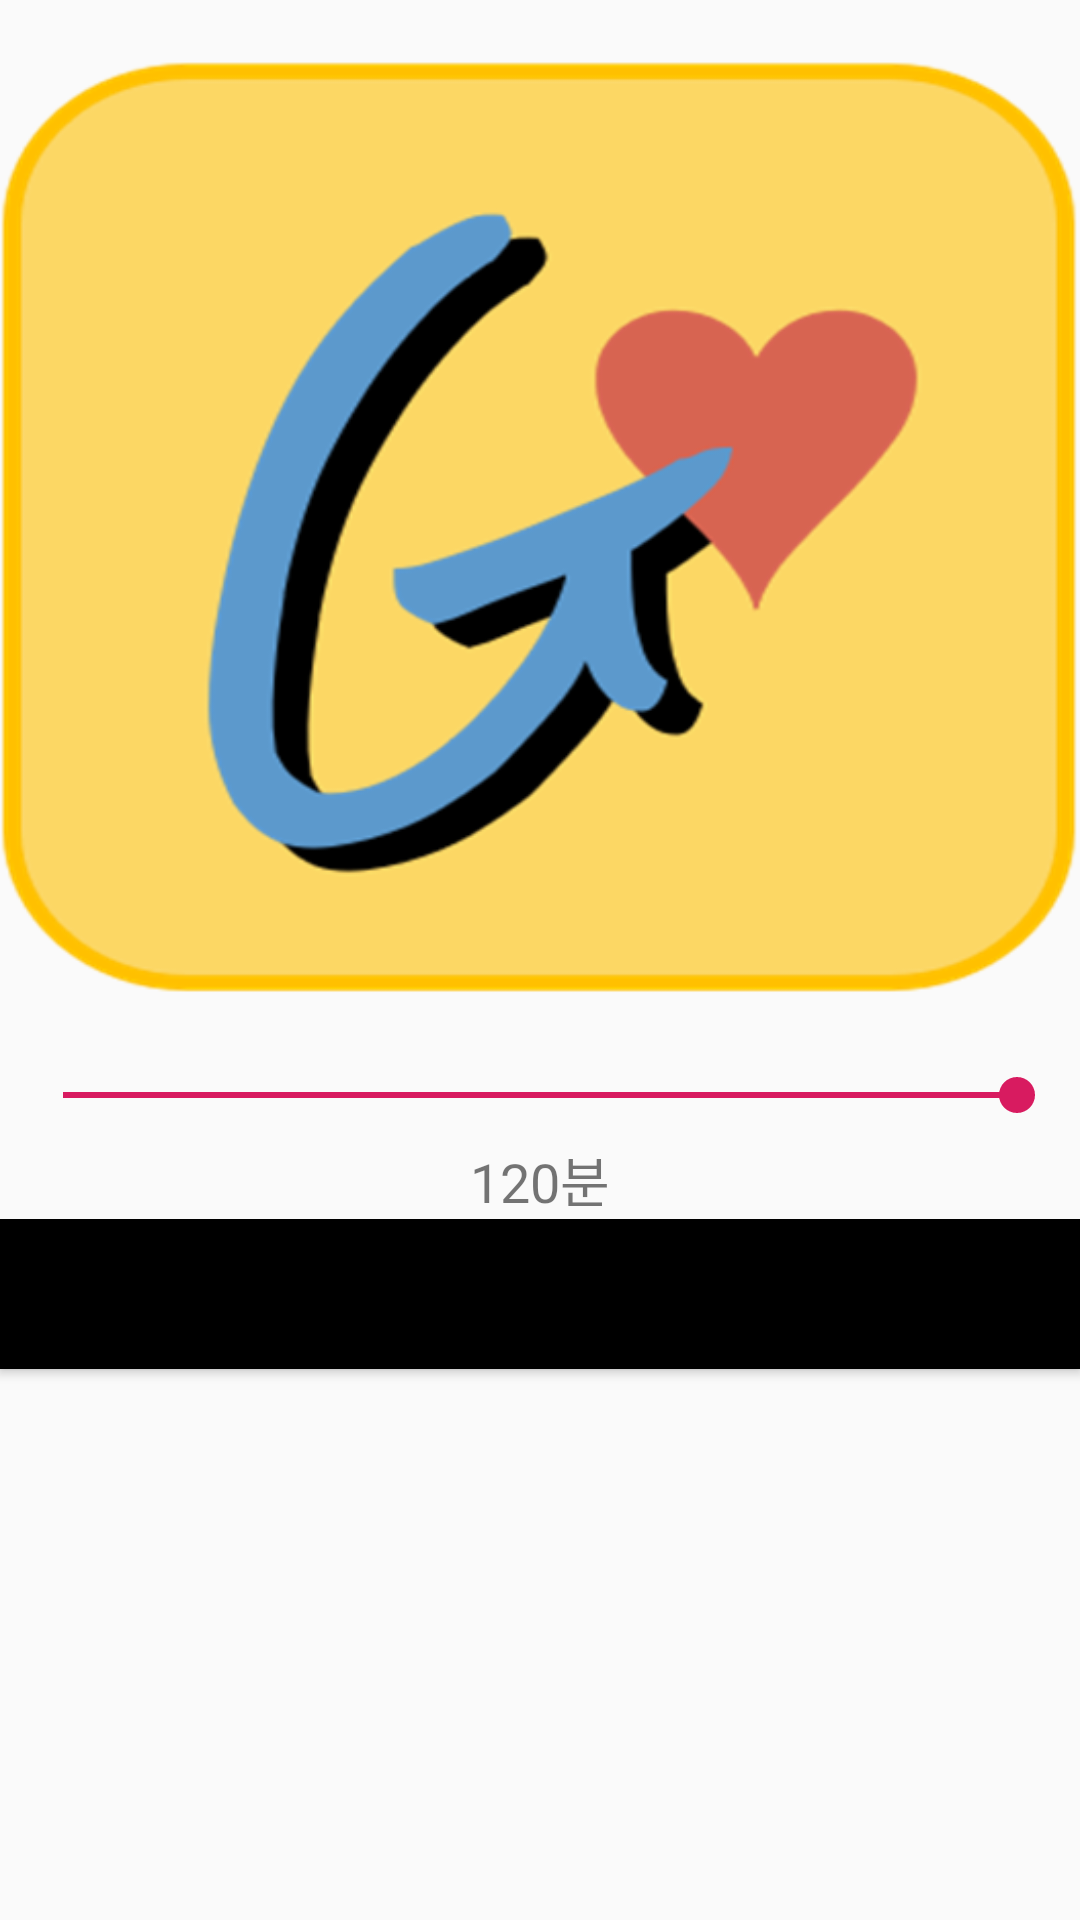

Produce the Android XML layout that renders to this screen, including the resource entries it uses.
<!-- AndroidManifest.xml: application theme AppTheme -->
<!-- res/layout/activity_play_diffuser.xml -->
<?xml version="1.0" encoding="utf-8"?>
<RelativeLayout xmlns:android="http://schemas.android.com/apk/res/android"
    xmlns:app="http://schemas.android.com/apk/res-auto"
    xmlns:tools="http://schemas.android.com/tools"
    android:layout_width="match_parent"
    android:layout_height="match_parent"
    tools:context=".PlayDiffuserActivity"
    android:orientation="vertical">

    <ImageView
        android:layout_width="match_parent"
        android:layout_height="350dp"
        android:src="@drawable/logo"
        android:id="@+id/play_diffuser_imageview"/>

    <SeekBar
        android:layout_width="match_parent"
        android:layout_height="20dp"
        android:layout_below="@id/play_diffuser_imageview"
        android:layout_margin="5dp"
        android:id="@+id/play_diffuser_seekbar_time"
        android:max="120"
        android:progress="120" />

    <TextView
        android:layout_width="match_parent"
        android:layout_height="wrap_content"
        android:text="120분"
        android:textSize="18dp"
        android:gravity="center"
        android:layout_below="@id/play_diffuser_seekbar_time"
        android:id="@+id/play_diffuser_textview_time"/>

    <LinearLayout
        android:layout_width="match_parent"
        android:layout_height="80dp"
        android:orientation="horizontal"
        android:layout_below="@+id/play_diffuser_textview_time">

        <Button
            android:layout_width="150dp"
            android:layout_height="50dp"
            android:text="PLAY"
            android:background="@drawable/originbutton"
            android:id="@+id/play_diffuser_button_play"
            android:layout_weight="1" />


    </LinearLayout>

</RelativeLayout>
<!-- resources referenced by this layout -->
<resources>
  <!-- drawable logo: png bitmap (drawable, 52856 bytes) -->
  <!-- drawable originbutton (drawable) -->
  <?xml version="1.0" encoding="utf-8"?>
  <shape xmlns:android="http://schemas.android.com/apk/res/android">
  
      <solid android:color="@color/colorPrimary" />
  
      <stroke android:color="@color/colorPrimaryYellow" android:width="3dp" />
  
  </shape>
  <style name="AppTheme" parent="Theme.AppCompat.Light.DarkActionBar">
          
          <item name="colorPrimary">@color/colorPrimary</item>
          <item name="colorPrimaryDark">@color/colorPrimaryDark</item>
          <item name="colorAccent">@color/colorAccent</item>
      </style>
  <color name="colorPrimary">#000000</color>
  <color name="colorPrimaryDark">#00574B</color>
  <color name="colorAccent">#D81B60</color>
</resources>
